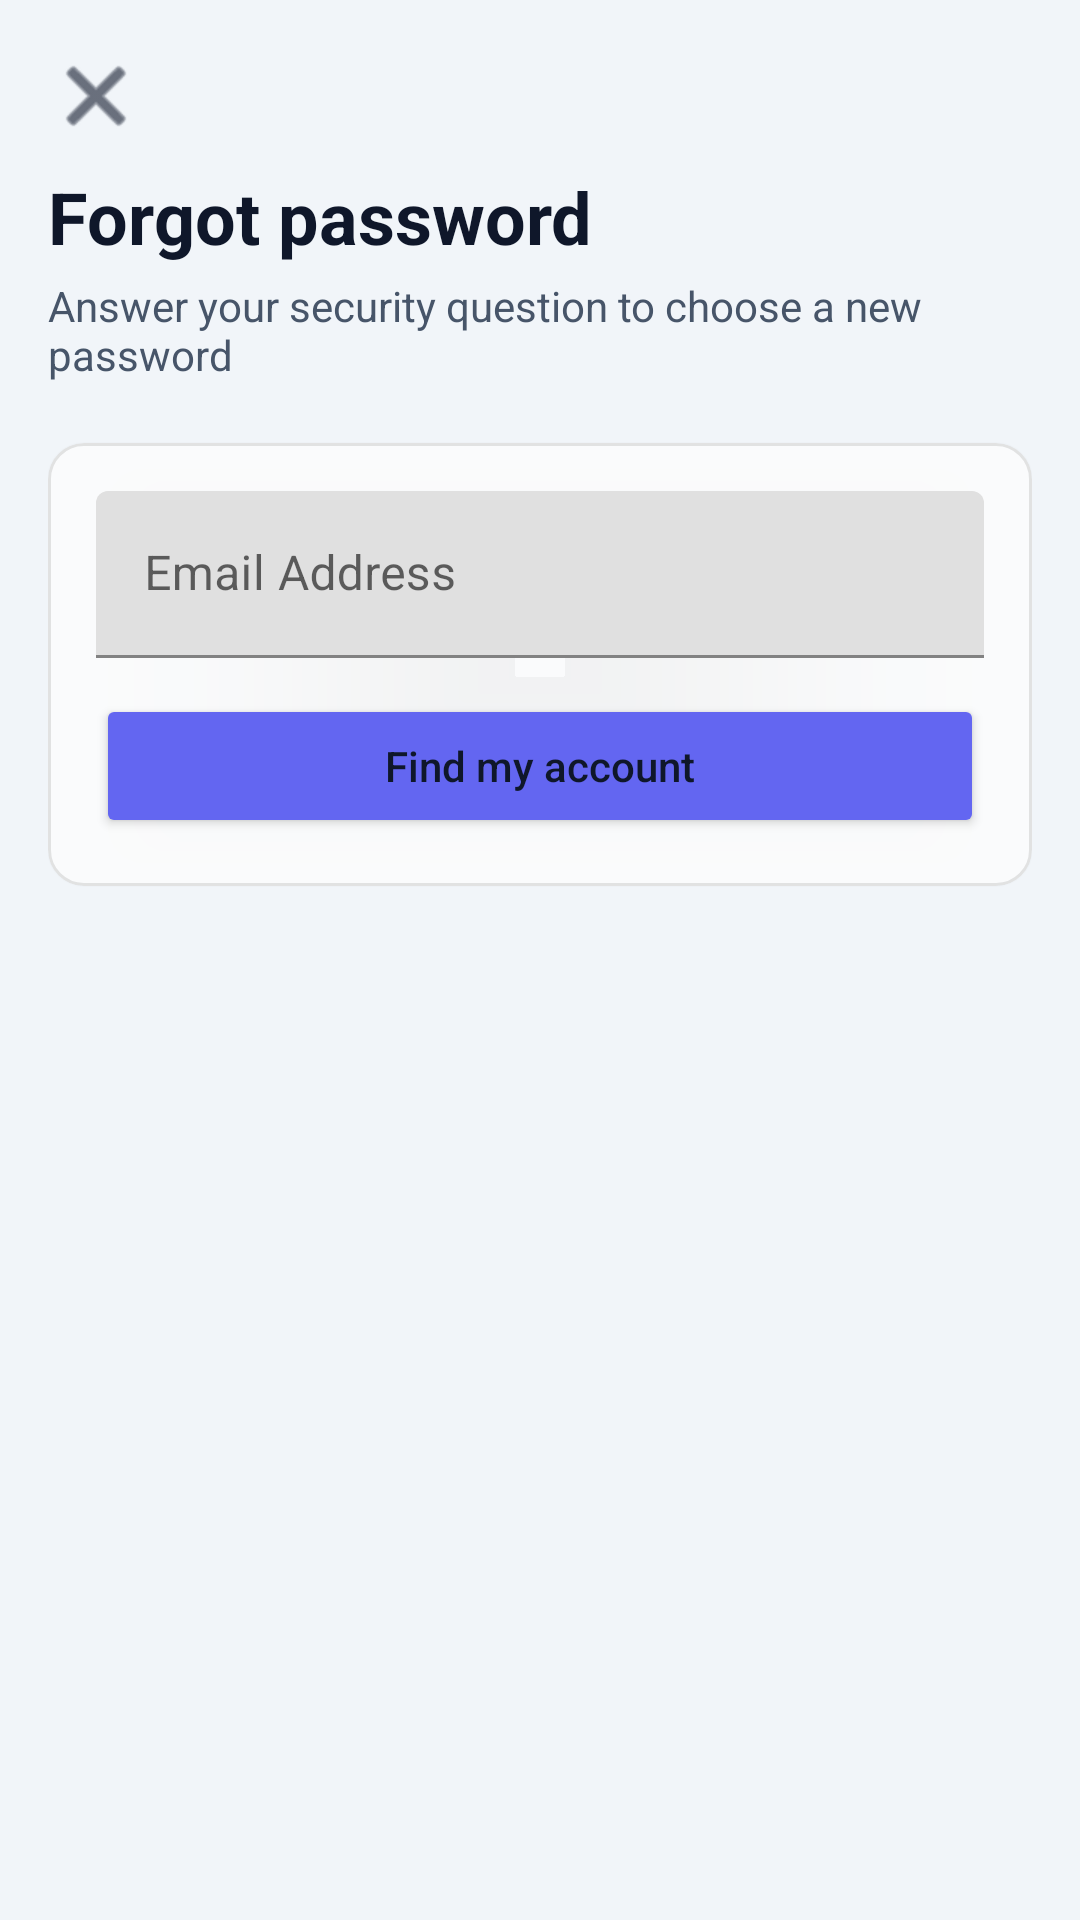

Reconstruct the res/layout file that produces this screen, plus the resources it refers to.
<!-- AndroidManifest.xml: application theme Theme.CloudDesk -->
<!-- res/layout/activity_forgot_password.xml -->
<?xml version="1.0" encoding="utf-8"?>
<ScrollView xmlns:android="http://schemas.android.com/apk/res/android"
    xmlns:app="http://schemas.android.com/apk/res-auto"
    android:layout_width="match_parent"
    android:layout_height="match_parent"
    android:background="@color/bg_dark"
    android:fillViewport="true">

    <LinearLayout
        android:layout_width="match_parent"
        android:layout_height="wrap_content"
        android:orientation="vertical"
        android:padding="16dp">

        <ImageButton
            android:id="@+id/backButton"
            android:layout_width="32dp"
            android:layout_height="32dp"
            android:background="?attr/selectableItemBackgroundBorderless"
            android:src="@android:drawable/ic_menu_close_clear_cancel"
            app:tint="@color/text_main"
            android:contentDescription="Back" />

        <TextView
            android:layout_width="wrap_content"
            android:layout_height="wrap_content"
            android:layout_marginTop="8dp"
            android:text="@string/forgot_title"
            android:textColor="@color/text_main"
            android:textSize="24sp"
            android:textStyle="bold" />

        <TextView
            android:layout_width="wrap_content"
            android:layout_height="wrap_content"
            android:layout_marginTop="4dp"
            android:layout_marginBottom="20dp"
            android:id="@+id/forgotSubtitle"
            android:text="@string/forgot_subtitle"
            android:textColor="@color/text_muted"
            android:textSize="14sp" />

        <com.google.android.material.card.MaterialCardView
            android:layout_width="match_parent"
            android:layout_height="wrap_content"
            app:cardBackgroundColor="@color/glass_bg"
            app:cardCornerRadius="12dp"
            app:strokeColor="@color/glass_border"
            app:strokeWidth="1dp">

            <LinearLayout
                android:layout_width="match_parent"
                android:layout_height="wrap_content"
                android:orientation="vertical"
                android:padding="16dp">

                
                <com.google.android.material.textfield.TextInputLayout
                    android:layout_width="match_parent"
                    android:layout_height="wrap_content"
                    android:hint="@string/login_email_label"
                    android:layout_marginBottom="12dp">
                    <com.google.android.material.textfield.TextInputEditText
                        android:id="@+id/forgotEmailInput"
                        android:layout_width="match_parent"
                        android:layout_height="wrap_content"
                        android:inputType="textEmailAddress"/>
                </com.google.android.material.textfield.TextInputLayout>

                <Button
                    android:id="@+id/findAccountButton"
                    android:layout_width="match_parent"
                    android:layout_height="wrap_content"
                    android:text="@string/forgot_find_account"
                    android:textAllCaps="false"
                    android:backgroundTint="@color/primary"
                    android:padding="12dp"/>

                
                <LinearLayout
                    android:id="@+id/resetSection"
                    android:layout_width="match_parent"
                    android:layout_height="wrap_content"
                    android:orientation="vertical"
                    android:layout_marginTop="16dp"
                    android:visibility="gone">

                    <TextView
                        android:id="@+id/questionText"
                        android:layout_width="match_parent"
                        android:layout_height="wrap_content"
                        android:textColor="@color/text_main"
                        android:textSize="15sp"
                        android:textStyle="bold"
                        android:layout_marginBottom="10dp"/>

                    <com.google.android.material.textfield.TextInputLayout
                        android:layout_width="match_parent"
                        android:layout_height="wrap_content"
                        android:hint="@string/register_security_answer_hint"
                        android:layout_marginBottom="10dp">
                        <com.google.android.material.textfield.TextInputEditText
                            android:id="@+id/answerInput"
                            android:layout_width="match_parent"
                            android:layout_height="wrap_content"
                            android:inputType="text"/>
                    </com.google.android.material.textfield.TextInputLayout>

                    <com.google.android.material.textfield.TextInputLayout
                        android:layout_width="match_parent"
                        android:layout_height="wrap_content"
                        android:hint="@string/settings_new_password_hint"
                        android:layout_marginBottom="10dp">
                        <com.google.android.material.textfield.TextInputEditText
                            android:id="@+id/resetNewPasswordInput"
                            android:layout_width="match_parent"
                            android:layout_height="wrap_content"
                            android:inputType="textPassword"/>
                    </com.google.android.material.textfield.TextInputLayout>

                    <com.google.android.material.textfield.TextInputLayout
                        android:layout_width="match_parent"
                        android:layout_height="wrap_content"
                        android:hint="@string/settings_confirm_password_hint"
                        android:layout_marginBottom="12dp">
                        <com.google.android.material.textfield.TextInputEditText
                            android:id="@+id/resetConfirmPasswordInput"
                            android:layout_width="match_parent"
                            android:layout_height="wrap_content"
                            android:inputType="textPassword"/>
                    </com.google.android.material.textfield.TextInputLayout>

                    <Button
                        android:id="@+id/resetPasswordButton"
                        android:layout_width="match_parent"
                        android:layout_height="wrap_content"
                        android:text="@string/forgot_reset_button"
                        android:textAllCaps="false"
                        android:backgroundTint="@color/primary"
                        android:padding="12dp"/>
                </LinearLayout>
            </LinearLayout>
        </com.google.android.material.card.MaterialCardView>
    </LinearLayout>
</ScrollView>
<!-- resources referenced by this layout -->
<resources>
  <color name="bg_dark">#f1f5f9</color>
  <color name="glass_bg">#CCFFFFFF</color>
  <color name="glass_border">#1A000000</color>
  <color name="primary">#6366f1</color>
  <color name="text_main">#0f172a</color>
  <color name="text_muted">#475569</color>
  <string name="forgot_find_account">Find my account</string>
  <string name="forgot_reset_button">Reset password</string>
  <string name="forgot_subtitle">Answer your security question to choose a new password</string>
  <string name="forgot_title">Forgot password</string>
  <string name="login_email_label">Email Address</string>
  <string name="register_security_answer_hint">Security answer</string>
  <string name="settings_confirm_password_hint">Confirm New Password</string>
  <string name="settings_new_password_hint">New Password</string>
  <style name="Theme.CloudDesk" parent="Theme.MaterialComponents.DayNight.NoActionBar">
          
          <item name="colorPrimary">@color/primary</item>
          <item name="colorPrimaryDark">@color/bg_dark</item>
          <item name="colorAccent">@color/secondary</item>
          
          
          <item name="android:windowBackground">@color/bg_dark</item>
          <item name="android:textColorPrimary">@color/text_main</item>
          <item name="android:textColorSecondary">@color/text_muted</item>
      </style>
  <color name="secondary">#0284c7</color>
</resources>
